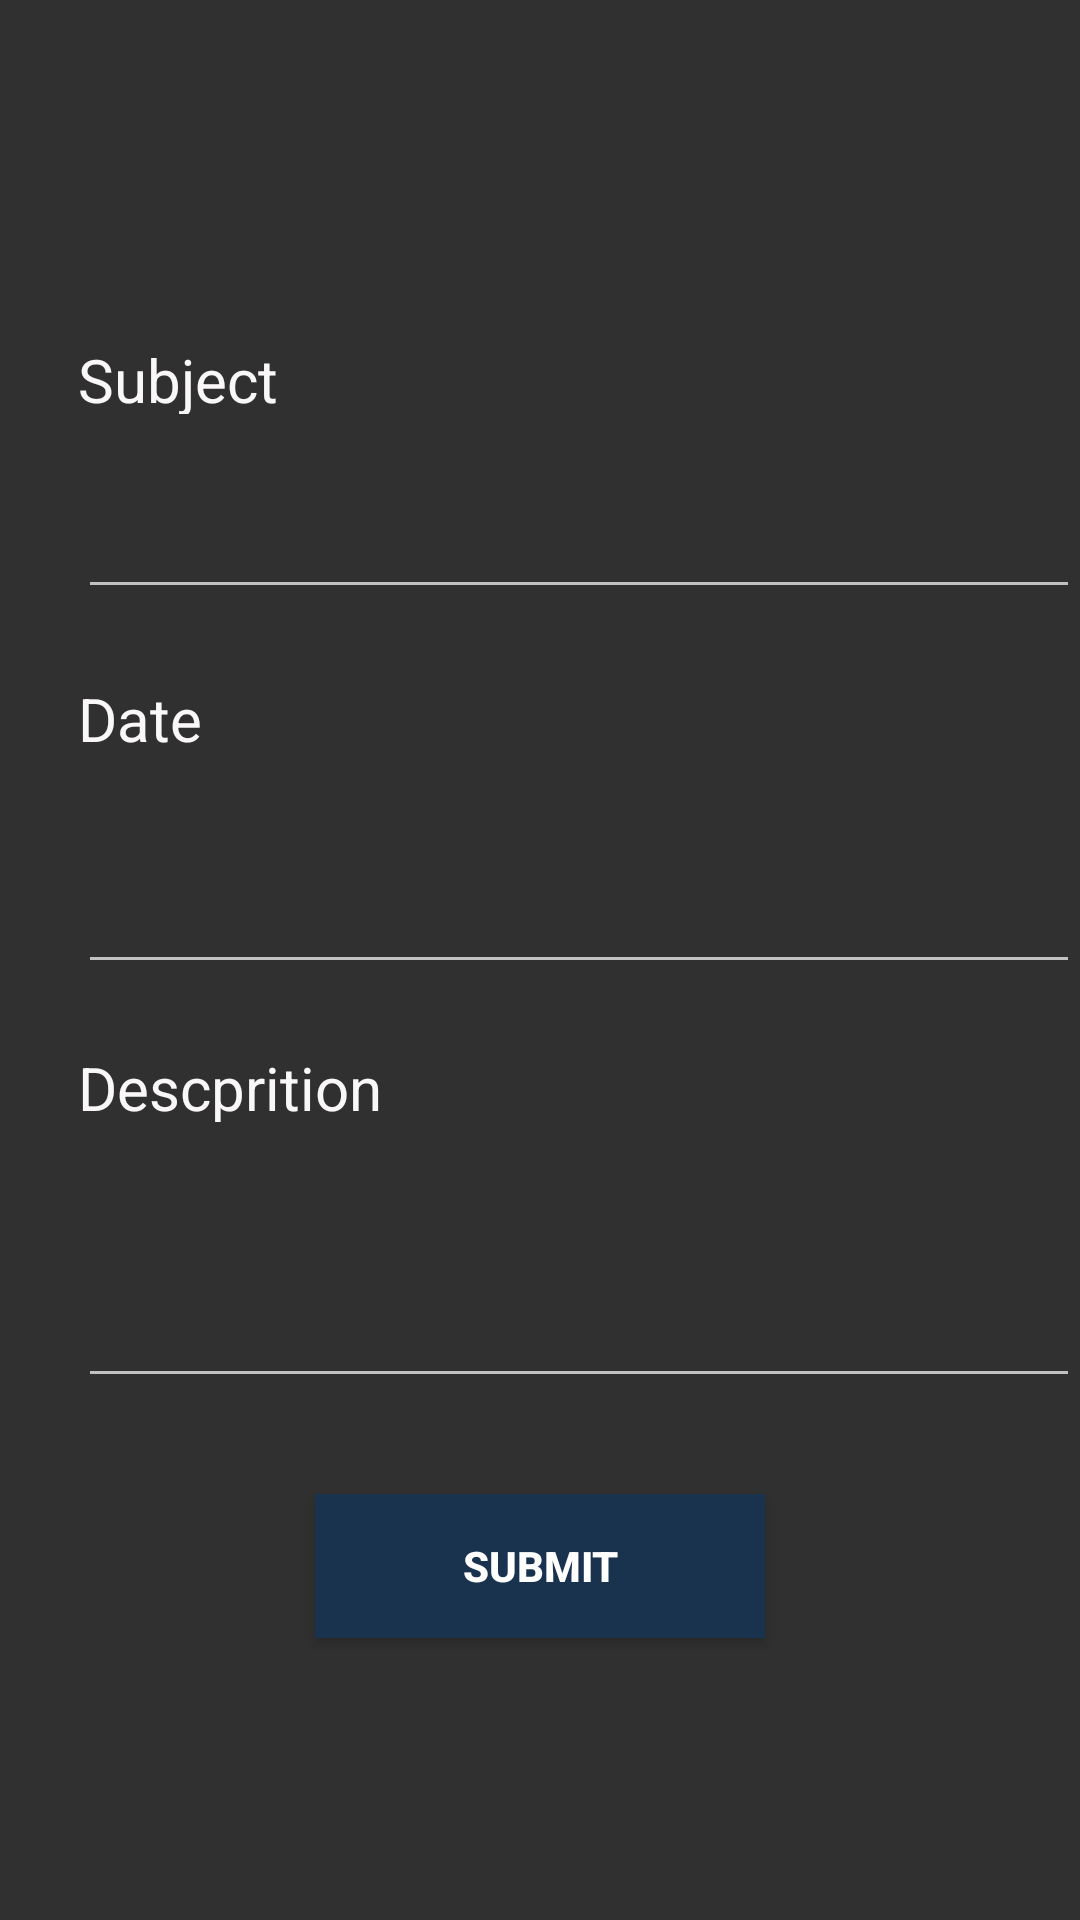

The Android layout XML behind this screen, and the referenced resources:
<!-- AndroidManifest.xml: application theme Theme.AppCompat.NoActionBar -->
<!-- res/layout/activity_dlleave.xml -->
<?xml version="1.0" encoding="utf-8"?>
<RelativeLayout xmlns:android="http://schemas.android.com/apk/res/android"
    xmlns:app="http://schemas.android.com/apk/res-auto"
    xmlns:tools="http://schemas.android.com/tools"
    android:layout_width="match_parent"
    android:layout_height="match_parent"
    android:background="@drawable/main"
    tools:context="com.example.admin.manimate.DL.DLleave">

    <TextView
        android:text="Subject"
        android:textColor="@color/colorAccent"
        android:textSize="20dp"
        android:layout_width="250dp"
        android:layout_height="25dp"
        android:id="@+id/DLtvsub"
        android:layout_alignParentTop="true"
        android:layout_alignParentLeft="true"
        android:layout_alignParentStart="true"
        android:layout_marginLeft="26dp"
        android:layout_marginStart="26dp"
        android:layout_marginTop="113dp" />
    <EditText
        android:layout_width="match_parent"
        android:layout_height="50dp"
        android:textColor="@color/colorAccent"
        android:id="@+id/DLleaveSub"
        android:layout_below="@+id/DLtvsub"
        android:layout_alignLeft="@+id/DLtvsub"
        android:layout_alignStart="@+id/DLtvsub"
        android:layout_marginTop="15dp" />
    <TextView
        android:text="Date"
        android:textColor="@color/colorAccent"
        android:textSize="20dp"
        android:layout_width="250dp"
        android:layout_height="25dp"
        android:layout_below="@+id/DLleaveSub"
        android:layout_alignLeft="@+id/DLleaveSub"
        android:layout_alignStart="@+id/DLleaveSub"
        android:layout_marginTop="23dp"
        android:id="@+id/TVDLdate" />
    <EditText
        android:layout_width="match_parent"
        android:layout_height="50dp"
        android:textColor="@color/colorAccent"
        android:id="@+id/DLlevedate"
        android:layout_below="@+id/TVDLdate"
        android:layout_alignLeft="@+id/TVDLdate"
        android:layout_alignStart="@+id/TVDLdate"
        android:layout_marginTop="27dp" />
    <TextView
        android:text="Descprition"
        android:textColor="@color/colorAccent"
        android:textSize="20dp"
        android:layout_width="250dp"
        android:layout_height="25dp"
        android:id="@+id/TVDLdec"
        android:layout_below="@+id/DLlevedate"
        android:layout_alignLeft="@+id/DLlevedate"
        android:layout_alignStart="@+id/DLlevedate"
        android:layout_marginTop="21dp" />
    <EditText
        android:layout_width="match_parent"
        android:layout_height="70dp"
        android:id="@+id/DLleaveDec"
        android:layout_below="@+id/TVDLdec"
        android:layout_alignLeft="@+id/TVDLdec"
        android:layout_alignStart="@+id/TVDLdec"
        android:layout_marginTop="22dp" />
    <Button
        android:id="@+id/BTDLsub"
        android:layout_width="150dp"
        android:layout_height="wrap_content"
        android:textStyle="bold"
        android:textColor="#ffffff"
        android:background="#19334e"
        android:text="Submit"
        android:layout_below="@+id/DLleaveDec"
        android:layout_centerHorizontal="true"
        android:layout_marginTop="32dp" />

</RelativeLayout>
<!-- resources referenced by this layout -->
<resources>
  <color name="colorAccent">#f9f7f8</color>
</resources>
